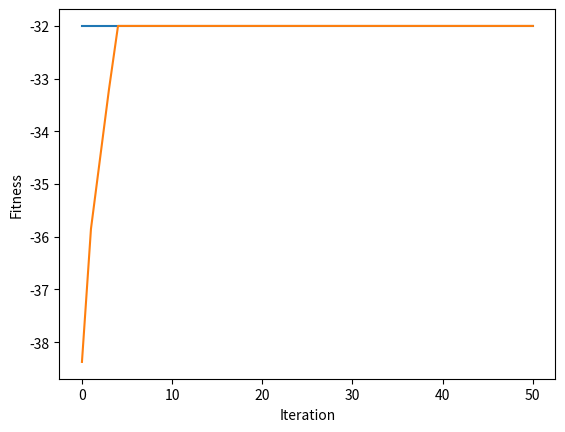

The matplotlib source for this figure:
import numpy as np
# import math


# ==== 參數設定(與問題相關) ====

NUM_CITY = 3                # 城市個數 (new)

d = [ [  10, 9,  13],
      [  14, 12, 11],
      [  12, 15, 16]]  # 個城市之間的距離 (new)

# ==== 參數設定(與演算法相關) ====

NUM_ITERATION = 50			# 世代數(迴圈數)

NUM_CHROME = 40				# 染色體個數
NUM_BIT = 3 		# 染色體長度(從第0個城市出發，最終回到第0個城市，所以city 0不考慮) (new)

Pc = 0.5    					# 交配率 (代表共執行Pc*NUM_CHROME/2次交配)
Pm = 0.01   					# 突變率 (代表共要執行Pm*NUM_CHROME*NUM_BIT次突變)

NUM_PARENT = NUM_CHROME                         # 父母的個數
NUM_CROSSOVER = int(Pc * NUM_CHROME / 2)        # 交配的次數
NUM_CROSSOVER_2 = NUM_CROSSOVER*2               # 上數的兩倍
NUM_MUTATION = int(Pm * NUM_CHROME * NUM_BIT)   # 突變的次數

#np.random.seed(0)          # 若要每次跑得都不一樣的結果，就把這行註解掉

# ==== 基因演算法會用到的函式 ====
def initPop():             # 初始化群體 (new)
    p = []
    
    for i in range(NUM_CHROME) :
        p.append(np.random.permutation(range(0, 3))) # 產生 1, ..., NUM_BIT 的排列
        
    return p

def fitFunc(x):            # 適應度函數 (new)
    cost = 0               # 城市0 至 城市c[0] 的距離
    
    for i in range(NUM_BIT) :
        cost += d[i][x[i]]     # 城市c[i] 至 城市c[i+1] 的距離
    
    return -cost                    # 因為是最小化問題

def evaluatePop(p):        # 評估群體之適應度
    return [fitFunc(p[i]) for i in range(len(p))]

def selection(p, p_fit):   # 用二元競爭式選擇法來挑父母
	a = []

	for i in range(NUM_PARENT):
		[j, k] = np.random.choice(NUM_CHROME, 2, replace=False)  # 任選兩個index
		if p_fit[j] > p_fit[k] :                      # 擇優
			a.append(p[j].copy())
		else:
			a.append(p[k].copy())

	return a

def crossover_uniform(p):           # 用均勻交配來繁衍子代 (new)
	a = []

	for i in range(NUM_CROSSOVER) :
		mask = np.random.randint(2, size=NUM_BIT)

		[j, k] = np.random.choice(NUM_PARENT, 2, replace=False)  # 任選兩個index
       
		child1, child2 = p[j].copy(), p[k].copy()
		remain1, remain2 = list(p[j].copy()), list(p[k].copy())     # 存還沒被用掉的城市
       
		for m in range(NUM_BIT):
			if mask[m] == 1 :
				remain2.remove(child1[m])   # 砍掉 remain2 中的值是 child1[m]
				remain1.remove(child2[m])   # 砍掉 remain1 中的值是 child2[m]
		
		t = 0
		for m in range(NUM_BIT):
			if mask[m] == 0 :
				child1[m] = remain2[t]
				child2[m] = remain1[t]
				t += 1
		
		a.append(child1)
		a.append(child2)

	return a

def mutation(p):	           # 突變 (new)
	for _ in range(NUM_MUTATION) :
		row = np.random.randint(NUM_CROSSOVER_2)  # 任選一個染色體
		[j, k] = np.random.choice(NUM_BIT, 2)  # 任選兩個基因
      
		p[row][j], p[row][k] = p[row][k], p[row][j]       # 此染色體的兩基因互換


def sortChrome(a, a_fit):	    # a的根據a_fit由大排到小
    a_index = range(len(a))                         # 產生 0, 1, 2, ..., |a|-1 的 list
    
    a_fit, a_index = zip(*sorted(zip(a_fit,a_index), reverse=True)) # a_index 根據 a_fit 的大小由大到小連動的排序
   
    return [a[i] for i in a_index], a_fit           # 根據 a_index 的次序來回傳 a，並把對應的 fit 回傳

def replace(p, p_fit, a, a_fit):            # 適者生存
    b = np.concatenate((p,a), axis=0)               # 把本代 p 和子代 a 合併成 b
    b_fit = p_fit + a_fit                           # 把上述兩代的 fitness 合併成 b_fit
    
    b, b_fit = sortChrome(b, b_fit)                 # b 和 b_fit 連動的排序
    
    return b[:NUM_CHROME], list(b_fit[:NUM_CHROME]) # 回傳 NUM_CHROME 個為新的一個世代


# ==== 主程式 ====

pop = initPop()             # 初始化 pop
pop_fit = evaluatePop(pop)  # 算 pop 的 fit

best_outputs = []                           # 用此變數來紀錄每一個迴圈的最佳解 (new)
best_outputs.append(np.max(pop_fit))        # 存下初始群體的最佳解

mean_outputs = []                           # 用此變數來紀錄每一個迴圈的平均解 (new)
mean_outputs.append(np.average(pop_fit))        # 存下初始群體的最佳解

for i in range(NUM_ITERATION) :
    parent = selection(pop, pop_fit)            # 挑父母
    offspring = crossover_uniform(parent)       # 均勻交配
    mutation(offspring)                         # 突變
    offspring_fit = evaluatePop(offspring)      # 算子代的 fit
    pop, pop_fit = replace(pop, pop_fit, offspring, offspring_fit)    # 取代

    best_outputs.append(np.max(pop_fit))        # 存下這次的最佳解
    mean_outputs.append(np.average(pop_fit))    # 存下這次的平均解

    print('iteration %d: x = %s, y = %d'	%(i, pop[0], -pop_fit[0]))     # fit 改負的
   
# 畫圖
import matplotlib.pyplot
matplotlib.pyplot.plot(best_outputs)
matplotlib.pyplot.plot(mean_outputs)
matplotlib.pyplot.xlabel("Iteration")
matplotlib.pyplot.ylabel("Fitness")
matplotlib.pyplot.show()